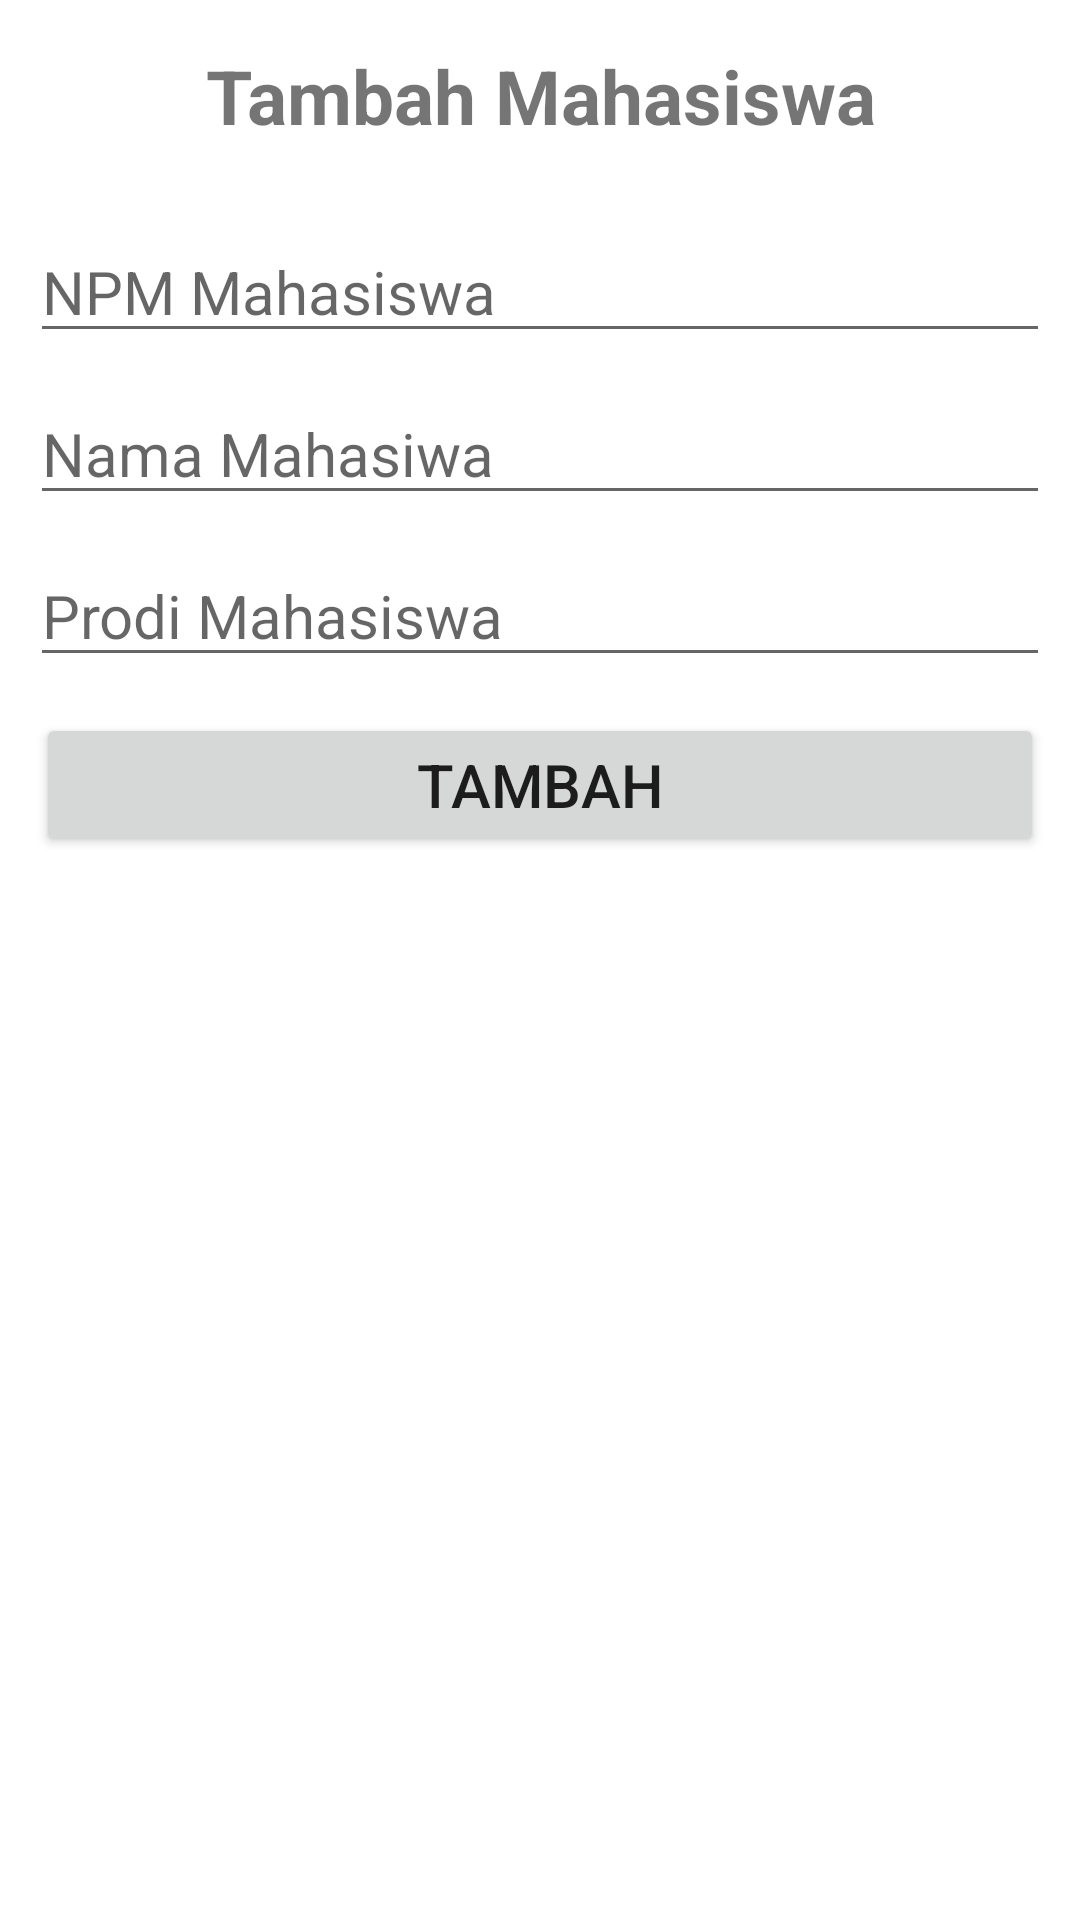

Here is an Android app screen rendered from its layout file. Give the layout XML and the strings, colors and styles it references.
<!-- AndroidManifest.xml: application theme Theme.DataMahasiswaSQLITE -->
<!-- res/layout/activity_tambah.xml -->
<?xml version="1.0" encoding="utf-8"?>
<LinearLayout xmlns:android="http://schemas.android.com/apk/res/android"
    xmlns:app="http://schemas.android.com/apk/res-auto"
    xmlns:tools="http://schemas.android.com/tools"
    android:layout_width="match_parent"
    android:layout_height="match_parent"
    tools:context=".TambahActivity"
    android:orientation="vertical">

    <TextView
        android:layout_width="match_parent"
        android:layout_height="wrap_content"
        android:text="Tambah Mahasiswa"
        android:textSize="25sp"
        android:textStyle="bold"
        android:layout_margin="15dp"
        android:textAlignment="center"/>

    <EditText
        android:id="@+id/et_npm"
        android:layout_width="match_parent"
        android:layout_height="wrap_content"
        android:hint="NPM Mahasiswa"
        android:textSize="20sp"
        android:layout_marginTop="10dp"
        android:layout_marginLeft="10dp"
        android:layout_marginRight="10dp"
        />

    <EditText
        android:id="@+id/et_nama"
        android:layout_width="match_parent"
        android:layout_height="wrap_content"
        android:hint="Nama Mahasiwa"
        android:textSize="20sp"
        android:layout_marginTop="10dp"
        android:layout_marginLeft="10dp"
        android:layout_marginRight="10dp"
        />

    <EditText
        android:id="@+id/et_prodi"
        android:layout_width="match_parent"
        android:layout_height="wrap_content"
        android:hint="Prodi Mahasiswa"
        android:textSize="20sp"
        android:layout_marginTop="10dp"
        android:layout_marginLeft="10dp"
        android:layout_marginRight="10dp"
        />

    <Button
        android:id="@+id/btn_tambah"
        android:layout_width="match_parent"
        android:layout_height="wrap_content"
        android:layout_margin="12dp"
        android:text="TAMBAH"
        android:textSize="20sp"/>

</LinearLayout>
<!-- resources referenced by this layout -->
<resources>
  <style name="Theme.DataMahasiswaSQLITE" parent="Theme.MaterialComponents.DayNight.DarkActionBar">
          
          <item name="colorPrimary">@color/purple_500</item>
          <item name="colorPrimaryVariant">@color/purple_700</item>
          <item name="colorOnPrimary">@color/white</item>
          
          <item name="colorSecondary">@color/teal_200</item>
          <item name="colorSecondaryVariant">@color/teal_700</item>
          <item name="colorOnSecondary">@color/black</item>
          
          <item name="android:statusBarColor">?attr/colorPrimaryVariant</item>
          
      </style>
  <!-- not gathered from this repository: default colours our renderer supplied (Android Studio template values) -->
  <color name="purple_500">#FF6200EE</color>
  <color name="purple_700">#FF3700B3</color>
  <color name="teal_200">#FF03DAC5</color>
  <color name="teal_700">#FF018786</color>
  <color name="black">#FF000000</color>
  <color name="white">#FFFFFFFF</color>
</resources>
